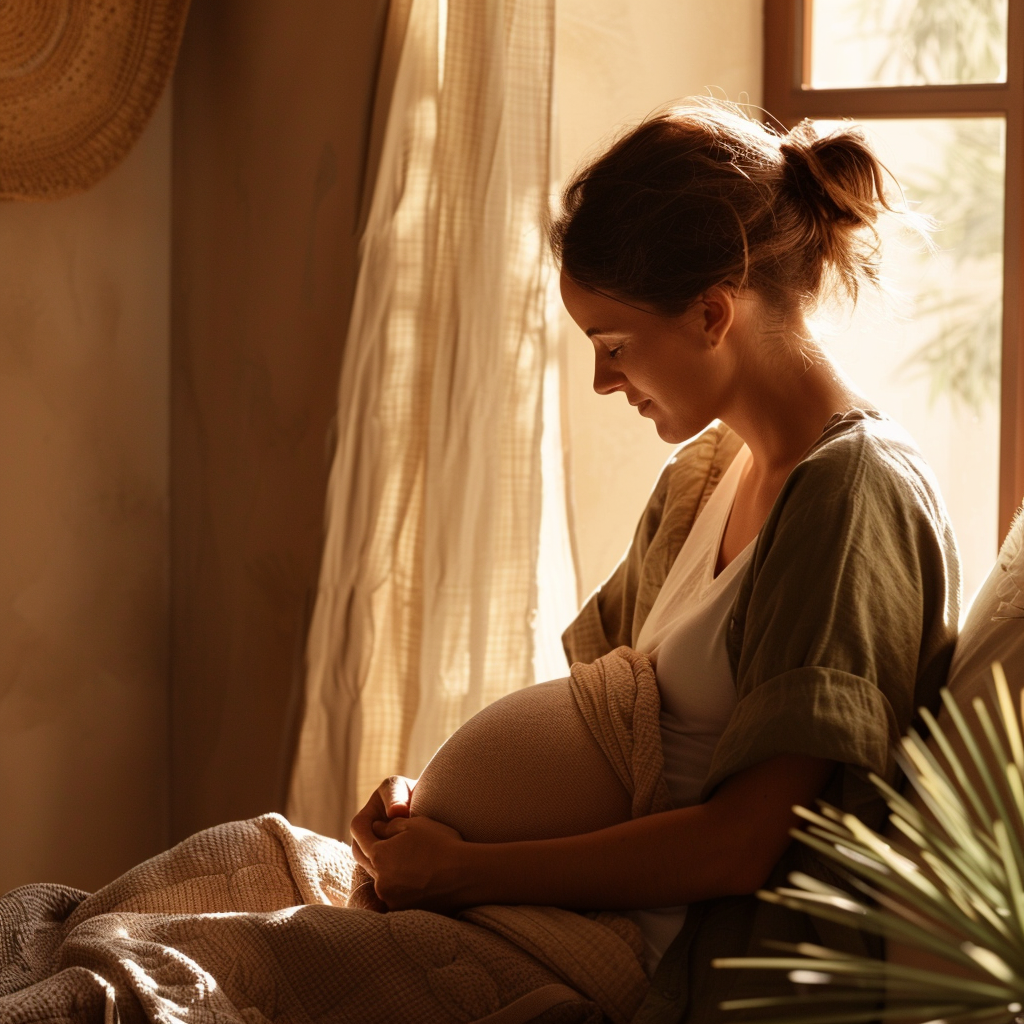
Generation parameters embedded in this image by Midjourney (PNG 'Description' text chunk):
Professional postpartum doula or therapist with mother, expert guidance, professional but warm, photorealistic --ar 1:1 --raw --profile [redacted] --v 6 Job ID: aacc63bb-46e3-445a-882d-d69059f91f54